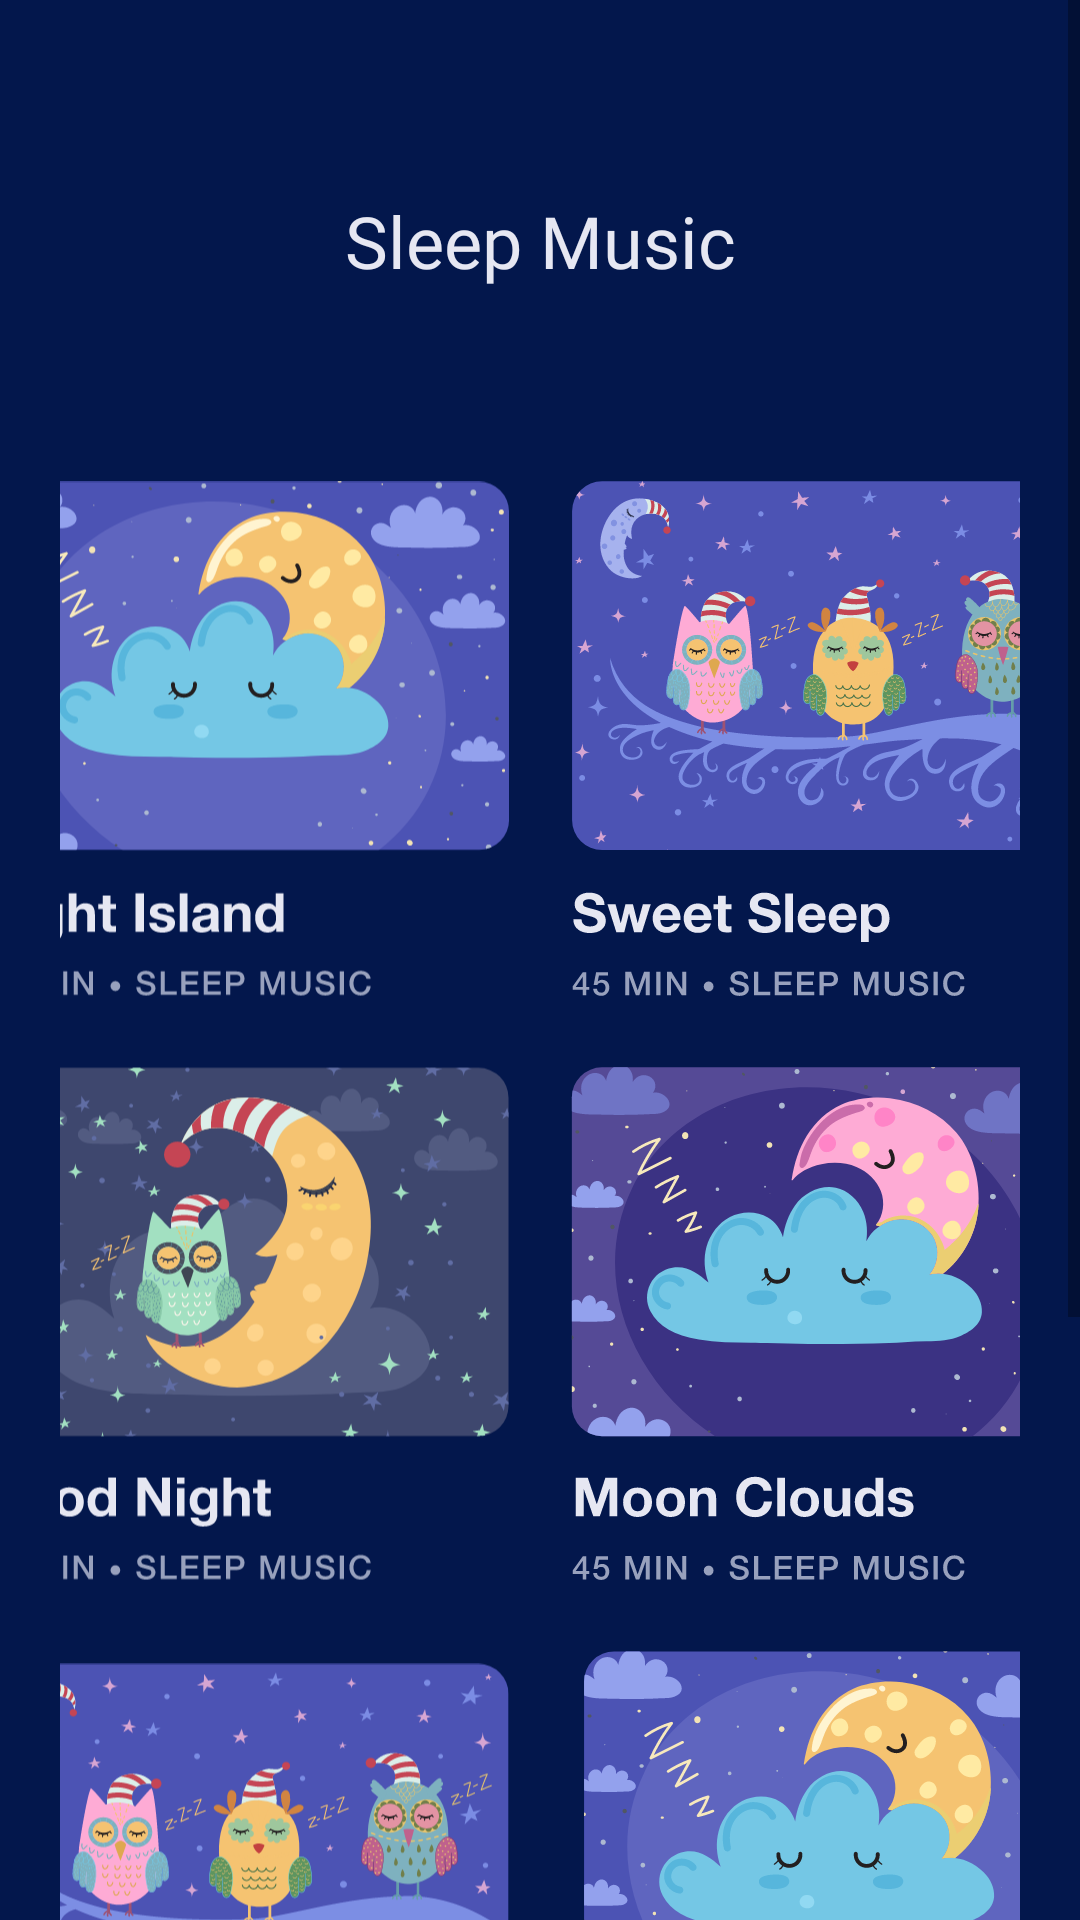

Layout XML and referenced resources for this Android screen:
<!-- AndroidManifest.xml: application theme Theme.SilentMoon -->
<!-- res/layout/fragment_sleep_music.xml -->
<?xml version="1.0" encoding="utf-8"?>
<ScrollView xmlns:android="http://schemas.android.com/apk/res/android"
    xmlns:app="http://schemas.android.com/apk/res-auto"
    xmlns:tools="http://schemas.android.com/tools"
    android:layout_width="match_parent"
    android:layout_height="match_parent"
    android:background="@color/sleep_back">

    <androidx.constraintlayout.widget.ConstraintLayout
        android:layout_width="match_parent"
        android:layout_height="wrap_content"
        tools:context=".signing.sleep_music.SleepMusicFragment">

        <ImageView
            android:id="@+id/back"
            android:layout_width="0dp"
            android:layout_height="match_parent"
            android:scaleType="fitStart"
            android:src="@drawable/img_back_button"

            android:layout_marginTop="50dp"
            android:layout_marginStart="20dp"
            app:layout_constraintStart_toStartOf="parent"
            app:layout_constraintTop_toTopOf="parent" />

        <TextView
            android:id="@+id/sleep_music"
            style="@style/sleep_style"
            android:textSize="24sp"
            android:layout_marginTop="64dp"
            android:text="@string/sleep_music"

            app:layout_constraintEnd_toEndOf="parent"
            app:layout_constraintStart_toStartOf="parent"
            app:layout_constraintTop_toTopOf="parent" />

        <androidx.constraintlayout.widget.ConstraintLayout
            android:layout_width="match_parent"
            android:layout_height="match_parent"
            android:layout_marginHorizontal="20dp"
            android:layout_marginTop="64dp"
            android:layout_marginBottom="20dp"
            app:layout_constraintBottom_toBottomOf="parent"
            app:layout_constraintEnd_toEndOf="parent"
            app:layout_constraintStart_toStartOf="parent"
            app:layout_constraintTop_toBottomOf="@id/sleep_music">

            <ImageView
                android:id="@+id/img_sleep_001"
                android:layout_width="wrap_content"
                android:layout_height="wrap_content"
                android:src="@drawable/img_sleep_001"
                android:layout_marginEnd="20dp"

                app:layout_constraintEnd_toStartOf="@+id/img_sleep_002"
                app:layout_constraintHorizontal_bias="0.5"
                app:layout_constraintStart_toStartOf="parent"
                app:layout_constraintTop_toTopOf="parent" />

            <ImageView
                android:id="@+id/img_sleep_002"
                android:layout_width="wrap_content"
                android:layout_height="wrap_content"
                android:src="@drawable/img_sleep_002"
                app:layout_constraintEnd_toEndOf="parent"
                app:layout_constraintHorizontal_bias="0.5"
                app:layout_constraintStart_toEndOf="@+id/img_sleep_001"
                app:layout_constraintTop_toTopOf="parent" />


            <ImageView
                android:id="@+id/img_sleep_003"
                android:layout_width="wrap_content"
                android:layout_height="wrap_content"
                android:layout_marginTop="20dp"
                android:layout_marginEnd="20dp"

                android:src="@drawable/img_sleep_003"
                app:layout_constraintEnd_toStartOf="@+id/img_sleep_004"
                app:layout_constraintHorizontal_bias="0.5"
                app:layout_constraintStart_toStartOf="parent"
                app:layout_constraintTop_toBottomOf="@+id/img_sleep_001" />

            <ImageView
                android:id="@+id/img_sleep_004"
                android:layout_width="wrap_content"
                android:layout_height="wrap_content"
                android:layout_marginTop="20dp"

                android:src="@drawable/img_sleep_004"
                app:layout_constraintEnd_toEndOf="parent"
                app:layout_constraintHorizontal_bias="0.5"
                app:layout_constraintStart_toEndOf="@+id/img_sleep_003"
                app:layout_constraintTop_toBottomOf="@+id/img_sleep_002" />

            <ImageView
                android:id="@+id/img_sleep_005"
                android:layout_width="wrap_content"
                android:layout_height="wrap_content"
                android:layout_marginTop="24dp"
                android:src="@drawable/img_sleep_005"
                android:layout_marginEnd="20dp"

                app:layout_constraintEnd_toStartOf="@+id/img_sleep_006"
                app:layout_constraintHorizontal_bias="0.5"
                app:layout_constraintStart_toStartOf="parent"
                app:layout_constraintTop_toBottomOf="@+id/img_sleep_003" />

            <ImageView
                android:id="@+id/img_sleep_006"
                android:layout_width="wrap_content"
                android:layout_height="wrap_content"
                android:layout_marginTop="20dp"
                android:src="@drawable/img_sleep_006"

                app:layout_constraintEnd_toEndOf="parent"
                app:layout_constraintHorizontal_bias="0.5"
                app:layout_constraintStart_toEndOf="@+id/img_sleep_005"
                app:layout_constraintTop_toBottomOf="@+id/img_sleep_004" />

            <ImageView
                android:id="@+id/img_sleep_007"
                android:layout_width="wrap_content"
                android:layout_height="wrap_content"
                android:layout_marginTop="20dp"
                android:src="@drawable/img_sleep_007"
                android:layout_marginEnd="20dp"

                app:layout_constraintEnd_toStartOf="@+id/img_sleep_008"
                app:layout_constraintHorizontal_bias="0.5"
                app:layout_constraintStart_toStartOf="parent"
                app:layout_constraintTop_toBottomOf="@+id/img_sleep_005" />

            <ImageView
                android:id="@+id/img_sleep_008"
                android:layout_width="wrap_content"
                android:layout_height="wrap_content"
                android:layout_marginTop="20dp"
                android:src="@drawable/img_sleep_008"

                app:layout_constraintEnd_toEndOf="parent"
                app:layout_constraintHorizontal_bias="0.5"
                app:layout_constraintStart_toEndOf="@+id/img_sleep_007"
                app:layout_constraintTop_toBottomOf="@+id/img_sleep_006" />

        </androidx.constraintlayout.widget.ConstraintLayout>
    </androidx.constraintlayout.widget.ConstraintLayout>
</ScrollView>
<!-- resources referenced by this layout -->
<resources>
  <color name="sleep_back">#03174C</color>
  <!-- drawable img_sleep_001: vector/xml drawable (drawable, 52866 chars, omitted) -->
  <!-- drawable img_sleep_002: vector/xml drawable (drawable, 227951 chars, omitted) -->
  <!-- drawable img_sleep_003: vector/xml drawable (drawable, 132441 chars, omitted) -->
  <!-- drawable img_sleep_004: vector/xml drawable (drawable, 53221 chars, omitted) -->
  <!-- drawable img_sleep_005: vector/xml drawable (drawable, 228413 chars, omitted) -->
  <!-- drawable img_sleep_006: vector/xml drawable (drawable, 52877 chars, omitted) -->
  <!-- drawable img_sleep_007: vector/xml drawable (drawable, 47333 chars, omitted) -->
  <!-- drawable img_sleep_008: vector/xml drawable (drawable, 127302 chars, omitted) -->
  <string name="sleep_music">Sleep Music</string>
  <style name="sleep_style">
          <item name="android:layout_width">wrap_content</item>
          <item name="android:layout_height">wrap_content</item>
          <item name="android:textColor">@color/sleep_text_header</item>
          <item name="android:fontFamily">@font/helvetica_neue_bold</item>
      </style>
  <style name="Theme.SilentMoon" parent="Theme.MaterialComponents.DayNight.NoActionBar">
          
          <item name="colorPrimary">@color/purple_500</item>
          <item name="colorPrimaryVariant">@color/purple_700</item>
          <item name="colorOnPrimary">@color/white</item>
          
          <item name="colorSecondary">@color/teal_200</item>
          <item name="colorSecondaryVariant">@color/teal_700</item>
          <item name="colorOnSecondary">@color/black</item>
          
  
          
  
          <item name="android:statusBarColor">@color/white</item>
          <item name="android:windowLightStatusBar">true</item>
      </style>
  <color name="sleep_text_header">#E6E7F2</color>
  <color name="purple_500">#FF6200EE</color>
  <color name="purple_700">#FF3700B3</color>
  <color name="white">#FFFFFFFF</color>
  <color name="teal_200">#FF03DAC5</color>
  <color name="teal_700">#FF018786</color>
  <color name="black">#FF000000</color>
</resources>
